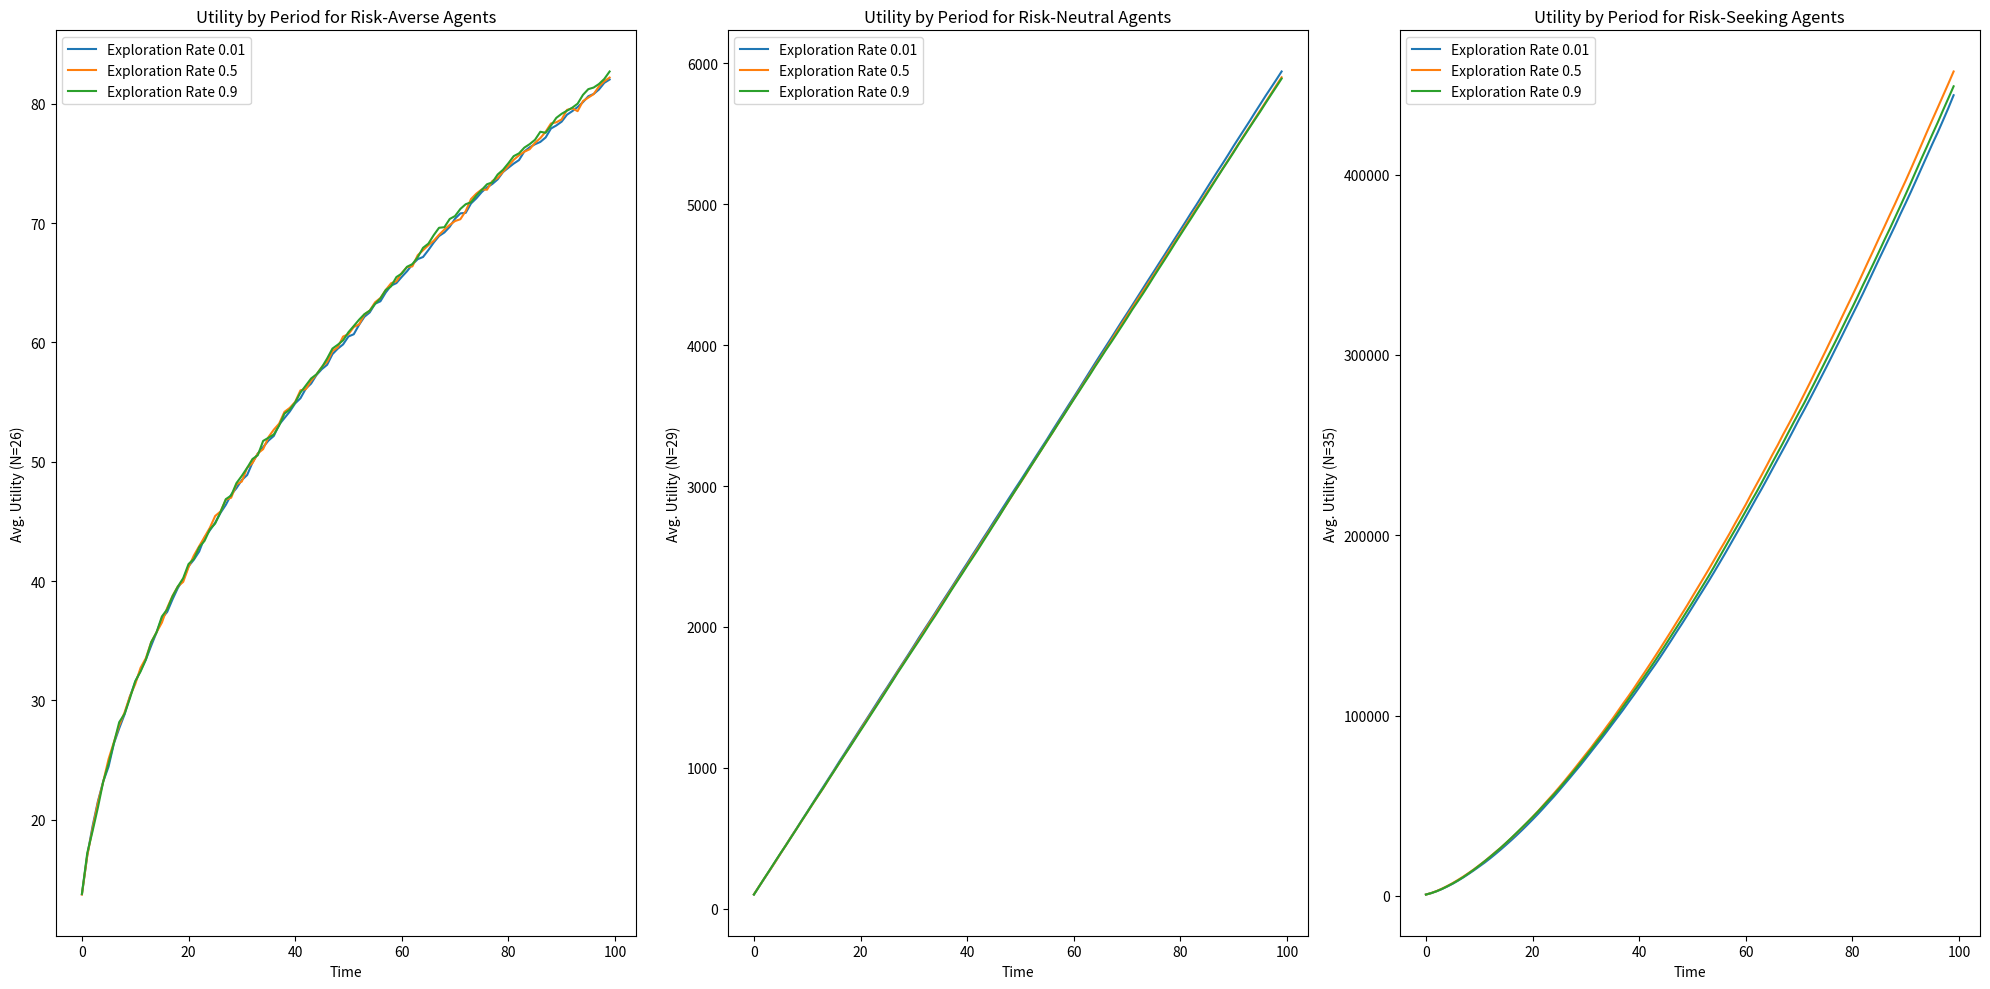

Here is the Python script that generated this plot: (Note: this script raises an exception after producing the figure.)
import numpy as np
import matplotlib.pyplot as plt
import os
np.random.seed(0)

# Parameters
T = 100  # Time steps
n_agents = 90  # Number of agents
income_mean = 100  # Mean income for agents
income_std = 10  # Income variability
beta = 1  # Impatience factor
initial_wealth = 0
marg_consumption = 0.5

investment_options = {
    "cash": {"mean": 0.05, "std": 0.05},  # Safe but low return
    "etf": {"mean": 0.2, "std": 0.1},    # Medium risk, medium return
    "stocks": {"mean": 0.30, "std": 0.15}    # High risk, high return
}

agents = {
    "risk_averse": {"alpha": 0.5, "risk_tolerance": 0.05},  # Concave utility, low tolerance for risk
    "risk_neutral": {"alpha": 1.0, "risk_tolerance": 0.07}, # Linear utility, moderate tolerance for risk
    "risk_seeking": {"alpha": 1.5, "risk_tolerance": 0.1}  # Convex utility, high tolerance for risk
}

class Agent:
    def __init__(self, risk_type):
        self.risk_type = risk_type
        self.wealth = initial_wealth
        self.option = None # Will be updated later
        self.q_table = {option: 0 for option in investment_options.keys()}
        self.counter = 0  # initialize q-values for each option

    def simulate_income(self):
        return np.random.normal(income_mean, income_std) # draw income for the agent
        
    def decide(self, income, cumwealth, exploration_rate):
        consumption = marg_consumption * income
        saving = income - consumption

        # Exploration/Exploitation
        if np.random.rand() < exploration_rate:  # Explore or exploit? 
            self.option = np.random.choice(list(investment_options.keys()))
        else: 
            if self.counter == 0: # Exploit - For the first period, choose randomly
                self.option = np.random.choice(list(investment_options.keys()))
            else:  # Exploit - for t > 0, choose the option with the highest Q-value
                self.option = max(self.q_table, key=self.q_table.get)

        chosen_return = np.real(np.random.normal(investment_options[self.option]['mean'], investment_options[self.option]['std']))

        # Update wealth
        self.wealth = (cumwealth + saving) * (1 + chosen_return)

        # period_wealth
        period_wealth = saving * (1 + chosen_return)

        self.counter +=1

        return self.wealth, period_wealth, chosen_return

    def utility(self, wealth, chosen_return, option):
        consumption = marg_consumption * income
        alpha = agents[self.risk_type]["alpha"]
        risk_tolerance = agents[self.risk_type]["risk_tolerance"]
        
        #Sanity check, making sure all args are real numbers
        wealth = np.real(wealth)
        chosen_return = np.real(chosen_return)
        consumption = np.real(consumption)
    
        if consumption <= 0:
            return -np.inf  # No negative consumption allowed

        base_utility = (consumption ** alpha) + beta * (wealth ** alpha)
        option_risk = investment_options[option]["std"]
        
        penalty = 0
        if option_risk > risk_tolerance:
            penalty = abs(chosen_return - risk_tolerance) * (consumption ** alpha)

        return base_utility - penalty

    def update_q_table(self, current_utility, t):
        # Update Q-value using the an update rule where I give 0.5 as the historical weight and 0.5 to the current utility value
        self.q_table[self.option] = (self.q_table[self.option] + current_utility)/(t+1)









# Run simulation
exploration_factors = [0.01, 0.5, 0.9]

results_risk_averse = [[[np.nan for _ in range(T)] for _ in range(len(exploration_factors))] for _ in range(n_agents)]
results_risk_neutral = [[[np.nan for _ in range(T)] for _ in range(len(exploration_factors))] for _ in range(n_agents)]
results_risk_seeking = [[[np.nan for _ in range(T)] for _ in range(len(exploration_factors))] for _ in range(n_agents)]

len_averse, len_neutral, len_seeking = 0, 0, 0

# Track investment choices by risk profile and exploration rate for the second plot
investment_counts = {
    "risk_averse": {rate: {option: 0 for option in investment_options.keys()} for rate in exploration_factors},
    "risk_neutral": {rate: {option: 0 for option in investment_options.keys()} for rate in exploration_factors},
    "risk_seeking": {rate: {option: 0 for option in investment_options.keys()} for rate in exploration_factors},
}

# Track investment choices per period by risk profile and exploration rate
selection_counts = {
    risk_type: {
        exploration_rate: {option: np.zeros(T) for option in investment_options.keys()}
        for exploration_rate in exploration_factors
    }
    for risk_type in agents.keys()
}

total_agents_per_type_exploration = {
    risk_type: {exploration_rate: 0 for exploration_rate in exploration_factors}
    for risk_type in agents.keys()
}

### Start Simulation
for id in range(n_agents):
    risk_type = np.random.choice(list(agents.keys())) 

    len_averse += (risk_type == 'risk_averse')
    len_neutral += (risk_type == 'risk_neutral')
    len_seeking += (risk_type == 'risk_seeking')

    agent = Agent(risk_type)
    income = agent.simulate_income()

    for exploration_index, exploration_rate in enumerate(exploration_factors):
        cumwealth = 0

        total_agents_per_type_exploration[risk_type][exploration_rate] += 1

        for t in range(T):
            wealth, period_wealth, chosen_return = agent.decide(income, cumwealth, exploration_rate)
            cumwealth += period_wealth
            option = agent.option
            utility = agent.utility(cumwealth, chosen_return, option)
            period_utility = agent.utility(period_wealth,chosen_return, option)

            # Update Q-table with the learned utility
            agent.update_q_table(period_utility, t)

            # Count investment selections by risk profile and exploration rate
            investment_counts[risk_type][exploration_rate][option] += 1
            # Count selections of each investment option over time
            selection_counts[risk_type][exploration_rate][option][t] += 1

            # Update results based on risk type
            if risk_type == 'risk_averse':
                results_risk_averse[id][exploration_index][t] = utility
            elif risk_type == 'risk_neutral':
                results_risk_neutral[id][exploration_index][t] = utility
            elif risk_type == 'risk_seeking':
                results_risk_seeking[id][exploration_index][t] = utility

# Average the results over the number of agents
mean_results_risk_averse = np.nanmean(results_risk_averse, axis=0)
mean_results_risk_neutral = np.nanmean(results_risk_neutral, axis=0)
mean_results_risk_seeking = np.nanmean(results_risk_seeking, axis=0)


################# FIRST PLOT #######################################
# Plot the avg.  wealth per exploration rate per risk profile type

fig, axs = plt.subplots(1, 3, figsize=(20, 10))

# Plot for risk-averse agents
for i, exploration_rate in enumerate(exploration_factors):
    axs[0].plot(mean_results_risk_averse[i], label=f'Exploration Rate {exploration_rate}')

axs[0].set_title('Utility by Period for Risk-Averse Agents')
axs[0].set_xlabel('Time')
axs[0].set_ylabel(f'Avg. Utility (N={len_averse})')
axs[0].legend()

# Plot for risk-neutral agents
for i, exploration_rate in enumerate(exploration_factors):
    axs[1].plot(mean_results_risk_neutral[i], label=f'Exploration Rate {exploration_rate}')

axs[1].set_title('Utility by Period for Risk-Neutral Agents')
axs[1].set_xlabel('Time')
axs[1].set_ylabel(f'Avg. Utility (N={len_neutral})')
axs[1].legend()

# Plot for risk-seeking agents
for i, exploration_rate in enumerate(exploration_factors):
    axs[2].plot(mean_results_risk_seeking[i], label=f'Exploration Rate {exploration_rate}')

axs[2].set_title('Utility by Period for Risk-Seeking Agents')
axs[2].set_xlabel('Time')
axs[2].set_ylabel(f'Avg. Utility (N={len_seeking})')
axs[2].legend()
axs[2].ticklabel_format(axis = 'y',style = 'plain')

plt.tight_layout()
plt.savefig('/Users/<user>/Documents/3. MBR/Simulations/multi_arm_bandit/figure_1.png')
plt.show()


################# SECOND PLOT #######################################
# Plot the counts of each investment type chosen by agents

fig, axs = plt.subplots(1, 3, figsize=(20, 10))

for i, risk_type in enumerate(agents.keys()):
    for exploration_rate in exploration_factors:
        investment_selections = investment_counts[risk_type][exploration_rate]
        axs[i].bar(investment_selections.keys(), investment_selections.values(), label=f'Exploration Rate {exploration_rate}')
    
    axs[i].set_title(f'Investment Selections by {risk_type.replace("_", " ").title()} Agents')
    axs[i].set_xlabel('Investment Type')
    axs[i].set_ylabel('Count of Selections')
    axs[i].legend()

plt.tight_layout()
plt.show()

################# THIRD PLOT #######################################
# Plot the % of each investment type chosen by agents per exploration rate and period

# Calculate percentages
selection_percentages = {
    risk_type: {
        exploration_rate: {
            option: (selection_counts[risk_type][exploration_rate][option] / total_agents_per_type_exploration[risk_type][exploration_rate]) * 100
            for option in investment_options.keys()
        }
        for exploration_rate in exploration_factors
    }
    for risk_type in agents.keys()
}

# Plot the percentage of selections over time
fig, axs = plt.subplots(3, 3, figsize=(15, 15), sharex=True, sharey=True)
agent_types = list(agents.keys())


for i, risk_type in enumerate(agent_types):
    for j, exploration_rate in enumerate(exploration_factors):
        for option in investment_options.keys():
            axs[i, j].plot(range(T), selection_percentages[risk_type][exploration_rate][option], label=f'{option.title()}')

        axs[i, j].set_title(f'{risk_type.replace("_", " ").title()} Agents - Exp. Rate {exploration_rate}')
        if i == 2:
            axs[i, j].set_xlabel('Time Period')
        if j == 0:
            axs[i, j].set_ylabel('Percentage of Selections (%)')
        axs[i, j].legend()

plt.tight_layout()
plt.savefig('/Users/<user>/Documents/3. MBR/Simulations/multi_arm_bandit/figure_3.png')
plt.show()


